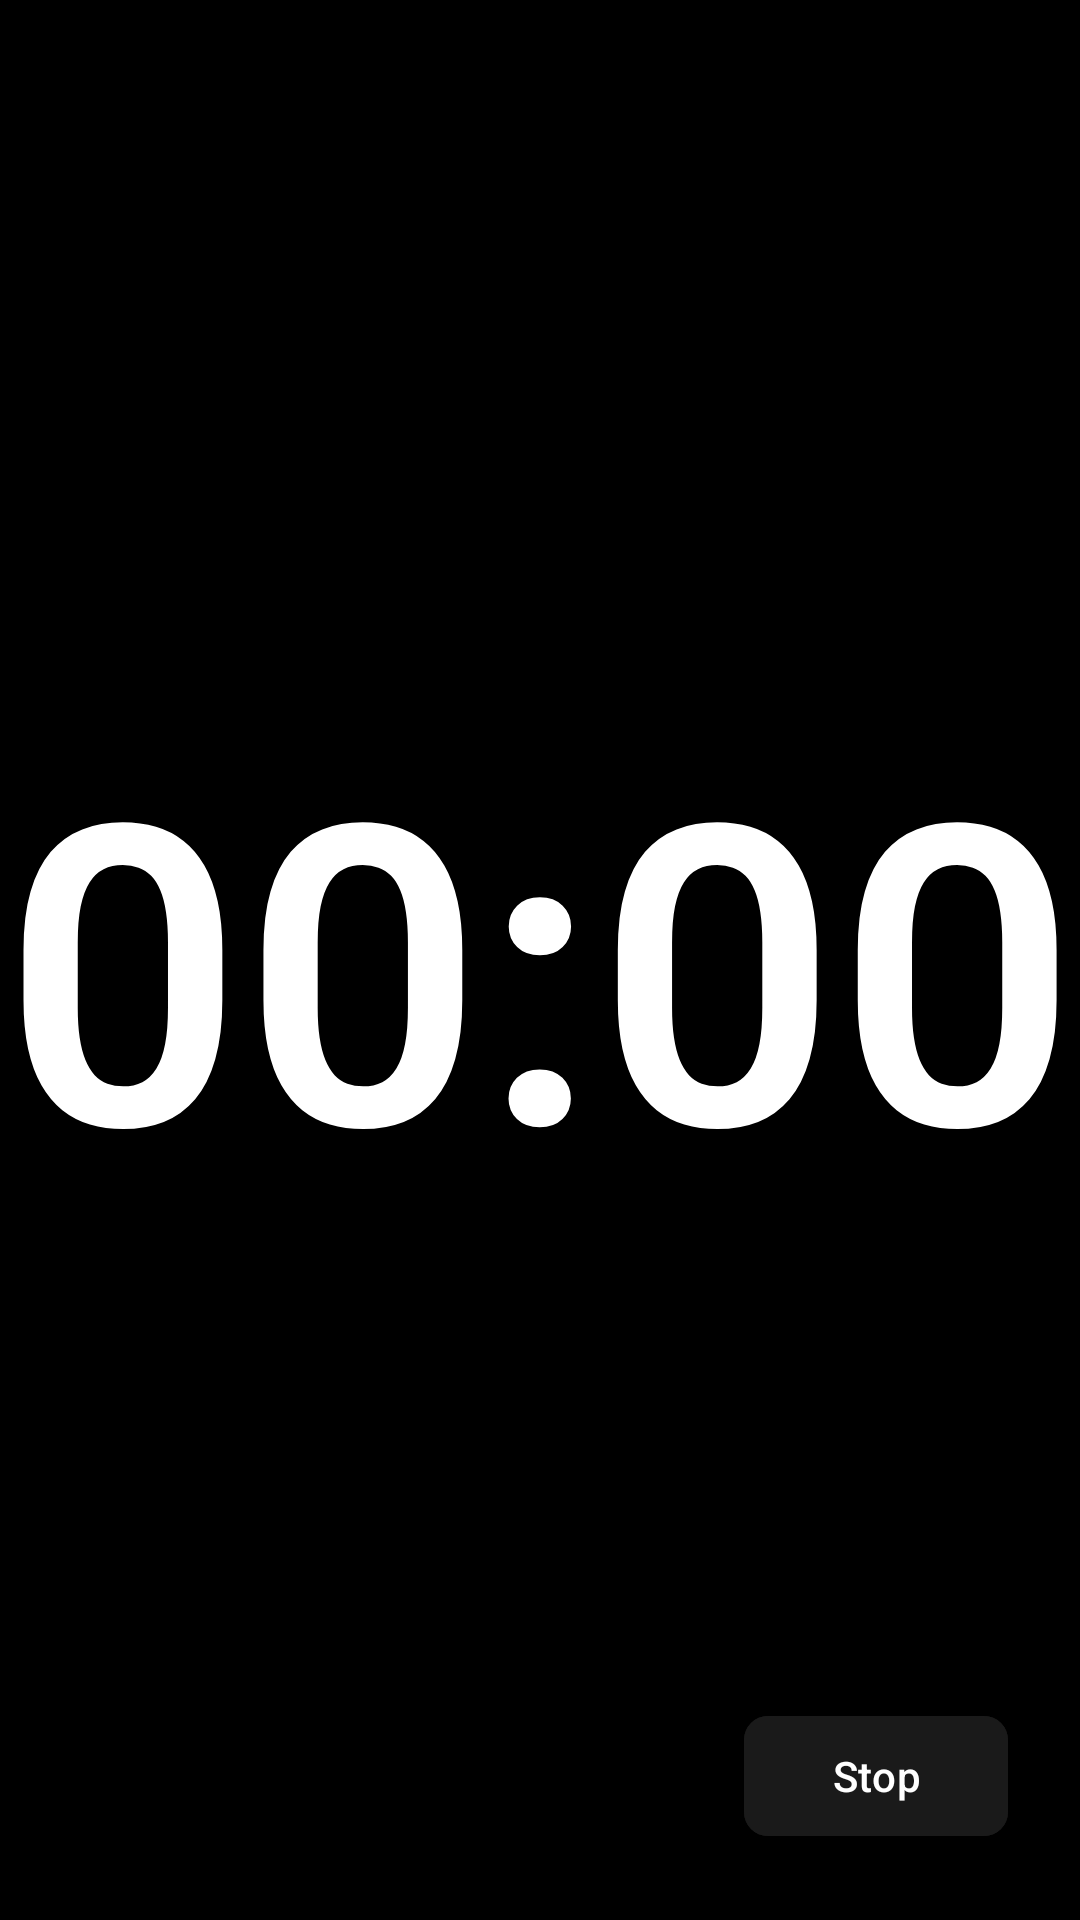

Write the Android layout XML for this screen, with the resource values it uses.
<!-- AndroidManifest.xml: activity theme Theme.StandByMode -->
<!-- res/layout/activity_timer_landscape.xml -->
<?xml version="1.0" encoding="utf-8"?>
<androidx.constraintlayout.widget.ConstraintLayout 
    xmlns:android="http://schemas.android.com/apk/res/android"
    xmlns:app="http://schemas.android.com/apk/res-auto"
    android:layout_width="match_parent"
    android:layout_height="match_parent"
    android:background="@color/black"
    android:keepScreenOn="true">

    
    <TextView
        android:id="@+id/countdown_text"
        android:layout_width="wrap_content"
        android:layout_height="wrap_content"
        android:text="00:00"
        android:textColor="@color/white"
        android:textSize="140sp"
        android:fontFamily="sans-serif-light"
        android:textStyle="bold"
        app:layout_constraintTop_toTopOf="parent"
        app:layout_constraintBottom_toBottomOf="parent"
        app:layout_constraintStart_toStartOf="parent"
        app:layout_constraintEnd_toEndOf="parent" />

    
    <com.google.android.material.button.MaterialButton
        android:id="@+id/stop_button"
        android:layout_width="wrap_content"
        android:layout_height="wrap_content"
        android:text="@string/timer_stop_button"
        android:textColor="@color/white"
        android:backgroundTint="@color/dark_gray"
        app:cornerRadius="8dp"
        android:layout_marginEnd="24dp"
        android:layout_marginBottom="24dp"
        app:layout_constraintBottom_toBottomOf="parent"
        app:layout_constraintEnd_toEndOf="parent" />

</androidx.constraintlayout.widget.ConstraintLayout>
<!-- resources referenced by this layout -->
<resources>
  <color name="black">#FF000000</color>
  <color name="dark_gray">#1A1A1A</color>
  <color name="white">#FFFFFFFF</color>
  <string name="timer_stop_button">Stop</string>
  <style name="Theme.StandByMode" parent="Theme.Material3.Dark.NoActionBar">
          <item name="android:windowBackground">@color/black</item>
          <item name="android:statusBarColor">@color/black</item>
          <item name="android:navigationBarColor">@color/black</item>
          <item name="android:windowFullscreen">true</item>
      </style>
</resources>
